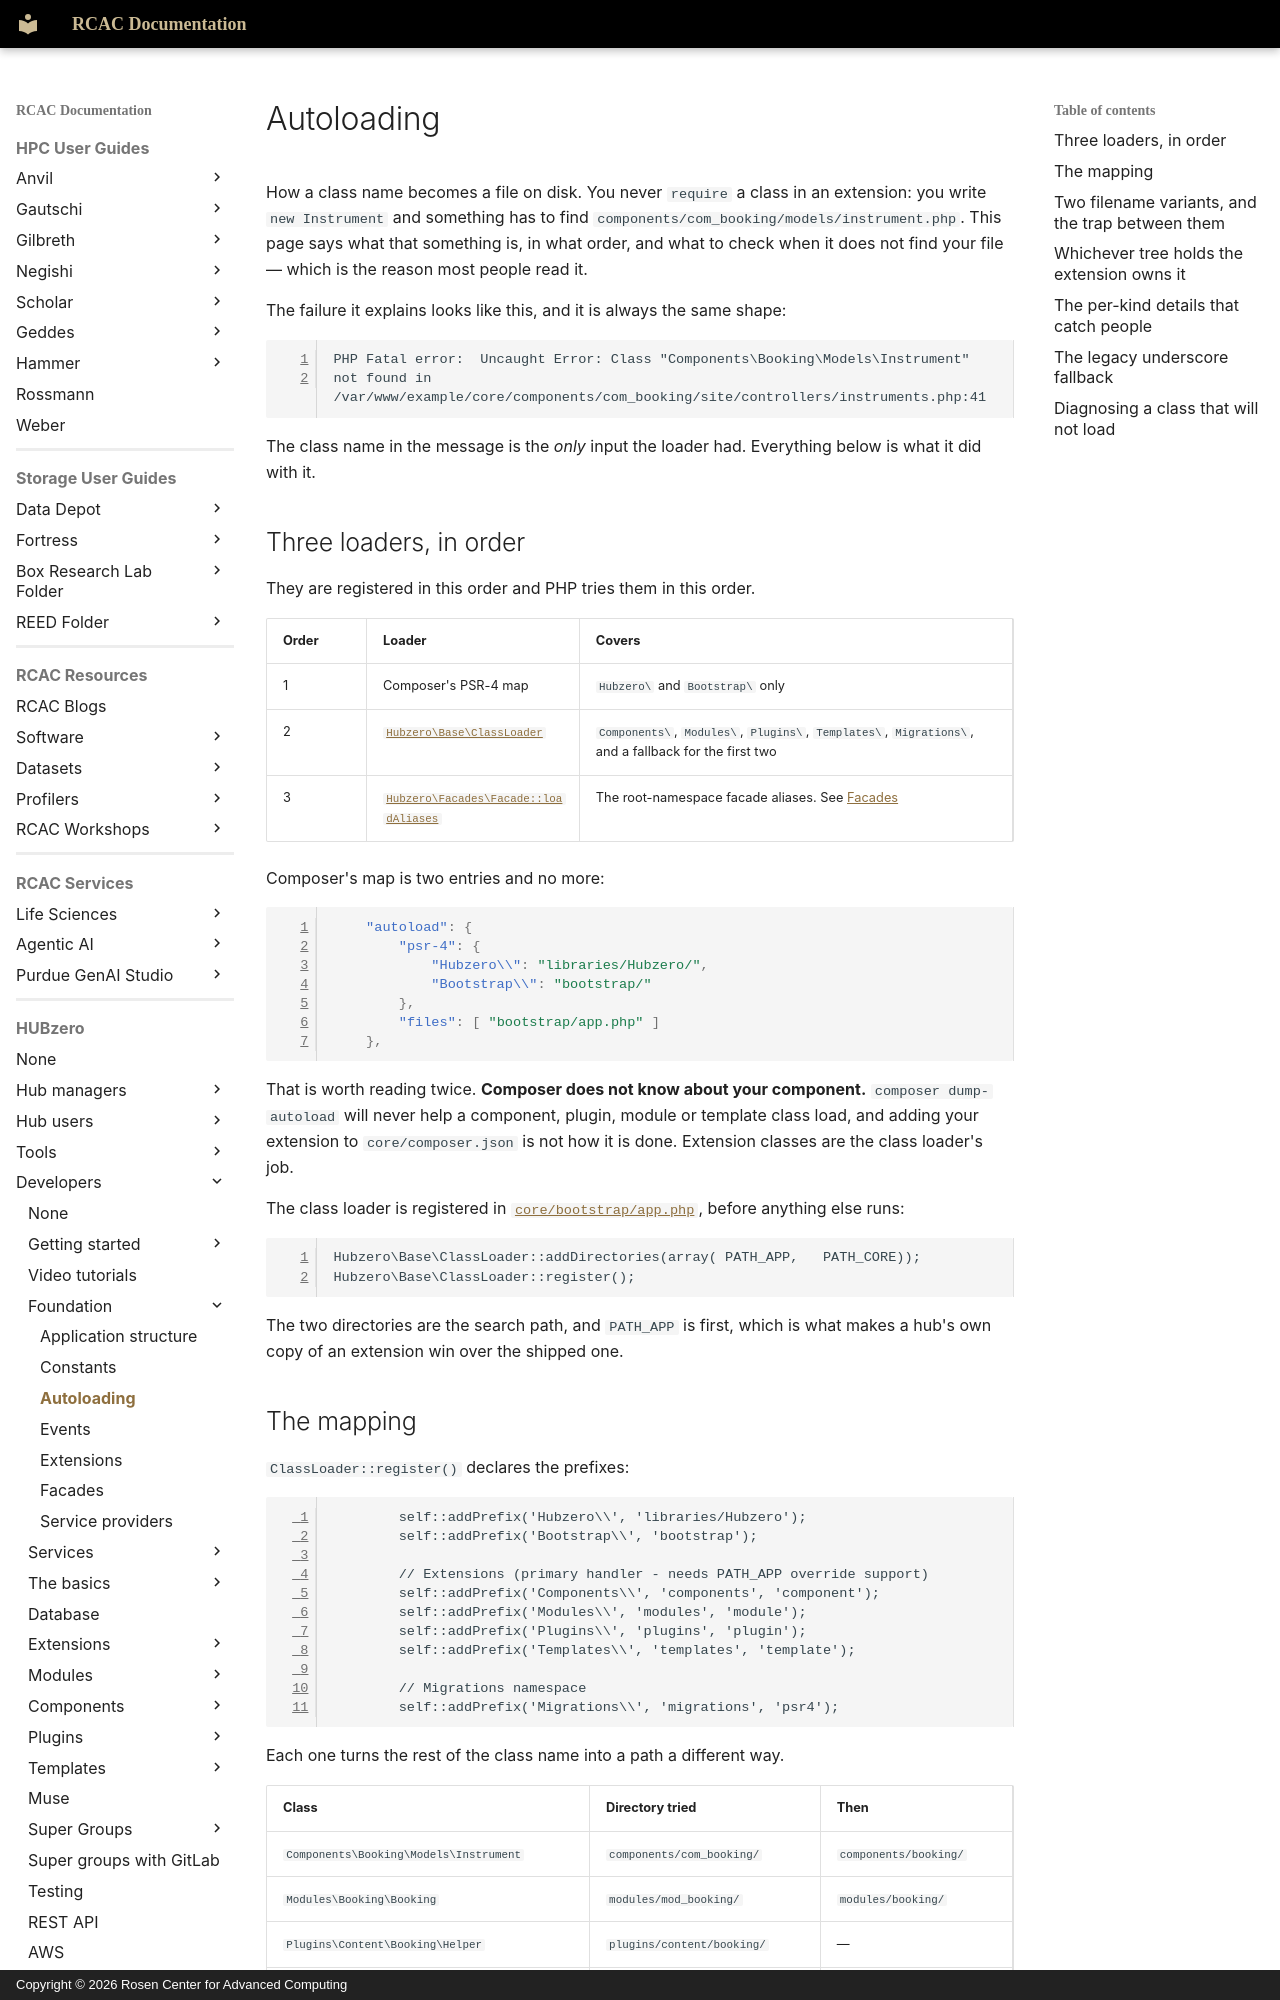

repository: PurdueRCAC/RCAC-Docs · page: hubzero/developers/foundation/autoloading/index.html · generator: mkdocs · copyright: Copyright © 2026 Rosen Center for Advanced Computing

---
tags:
- HUBzero
render_macros: false
hubzero:
  upstream: docs/developers/03-foundation/03-autoloading.md
  commit: 9c1a8c678002bdfb41860f90915a3589ab60339e
  status: rewritten
  reviewed-against: 2.4-main @ 348f0057c2
  reviewed: '2026-09-10'
  screenshots: none
---

# Autoloading

How a class name becomes a file on disk. You never `require` a class in an
extension: you write `new Instrument` and something has to find
`components/com_booking/models/instrument.php`. This page says what that
something is, in what order, and what to check when it does not find your
file — which is the reason most people read it.

The failure it explains looks like this, and it is always the same shape:

```text
PHP Fatal error:  Uncaught Error: Class "Components\Booking\Models\Instrument"
not found in /var/www/example/core/components/com_booking/site/controllers/instruments.php:41
```

The class name in the message is the *only* input the loader had. Everything
below is what it did with it.

## Three loaders, in order

They are registered in this order and PHP tries them in this order.

| Order | Loader | Covers |
|---|---|---|
| 1 | Composer's PSR-4 map | `Hubzero\` and `Bootstrap\` only |
| 2 | [`Hubzero\Base\ClassLoader`](https://github.com/hubzero/hubzero-cms/blob/9c1a8c678002bdfb41860f90915a3589ab60339e/core/libraries/Hubzero/Base/ClassLoader.php) | `Components\`, `Modules\`, `Plugins\`, `Templates\`, `Migrations\`, and a fallback for the first two |
| 3 | [`Hubzero\Facades\Facade::loadAliases`](https://github.com/hubzero/hubzero-cms/blob/9c1a8c678002bdfb41860f90915a3589ab60339e/core/libraries/Hubzero/Facades/Facade.php) | The root-namespace facade aliases. See [Facades](facades.md) |

Composer's map is two entries and no more:

```json
    "autoload": {
        "psr-4": {
            "Hubzero\\": "libraries/Hubzero/",
            "Bootstrap\\": "bootstrap/"
        },
        "files": [ "bootstrap/app.php" ]
    },
```

That is worth reading twice. **Composer does not know about your component.**
`composer dump-autoload` will never help a component, plugin, module or
template class load, and adding your extension to `core/composer.json` is
not how it is done. Extension classes are the class loader's job.

The class loader is registered in
[`core/bootstrap/app.php`](https://github.com/hubzero/hubzero-cms/blob/9c1a8c678002bdfb41860f90915a3589ab60339e/core/bootstrap/app.php), before anything
else runs:

```php
Hubzero\Base\ClassLoader::addDirectories(array(	PATH_APP,	PATH_CORE));
Hubzero\Base\ClassLoader::register();
```

The two directories are the search path, and `PATH_APP` is first, which is
what makes a hub's own copy of an extension win over the shipped one.
